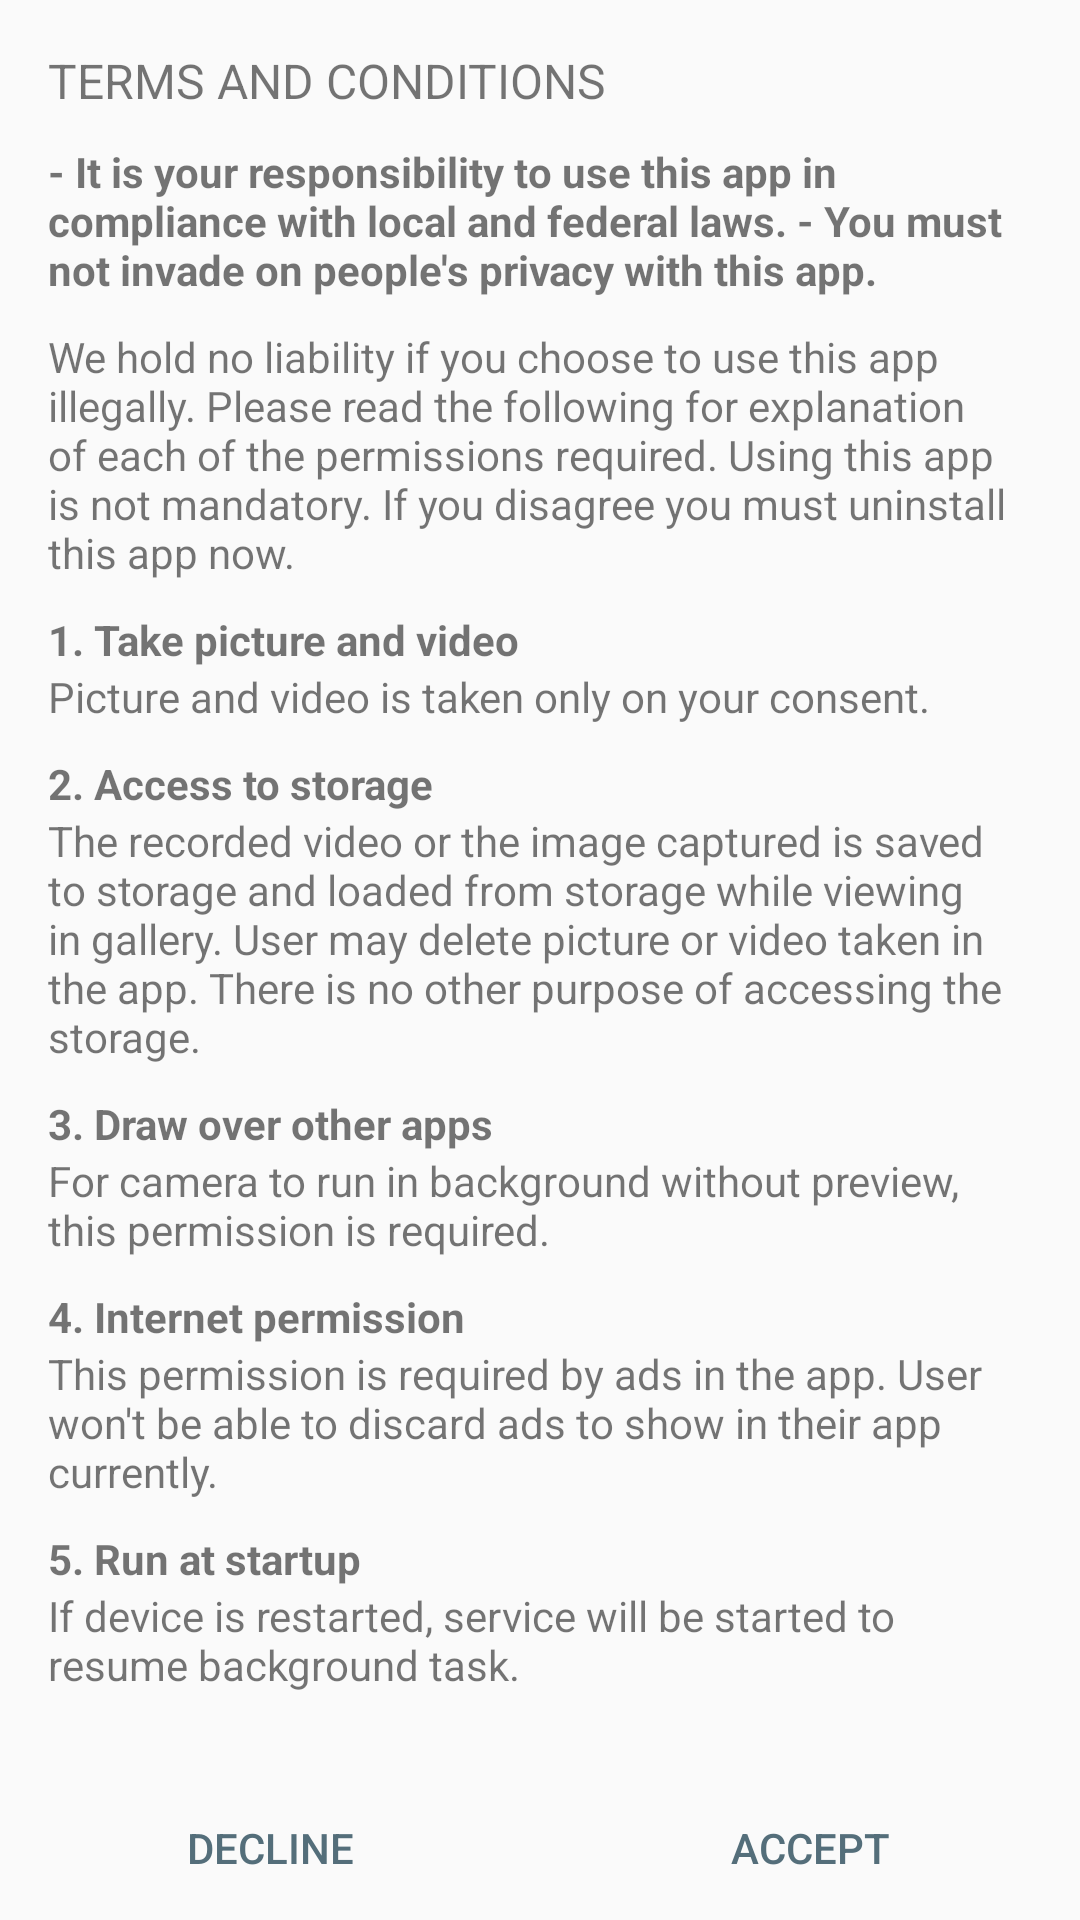

Write the Android layout XML for this screen, with the resource values it uses.
<!-- AndroidManifest.xml: application theme AppTheme -->
<!-- res/layout/activity_agreement.xml -->
<?xml version="1.0" encoding="utf-8"?>
<RelativeLayout xmlns:android="http://schemas.android.com/apk/res/android"
    xmlns:tools="http://schemas.android.com/tools"
    android:id="@+id/agreement_layout"
    android:layout_width="match_parent"
    android:layout_height="match_parent"
    tools:context="com.nepdeveloper.backgroundcamera.activity.AgreementActivity">

    <LinearLayout
        android:id="@+id/bottom_bar"
        android:layout_width="match_parent"
        android:layout_height="wrap_content"
        android:layout_alignParentBottom="true"
        android:orientation="horizontal">

        <android.support.v7.widget.AppCompatButton
            android:id="@+id/decline"
            style="?attr/buttonBarButtonStyle"
            android:layout_width="match_parent"
            android:layout_height="wrap_content"
            android:layout_weight="0.5"
            android:text="@string/decline" />

        <android.support.v7.widget.AppCompatButton
            android:id="@+id/accept"
            style="?attr/buttonBarButtonStyle"
            android:layout_width="match_parent"
            android:layout_height="wrap_content"
            android:layout_weight="0.5"
            android:text="@string/accept" />

    </LinearLayout>


    <ScrollView
        android:layout_width="match_parent"
        android:layout_height="wrap_content"
        android:layout_above="@id/bottom_bar"
        android:layout_alignParentTop="true">

        <LinearLayout
            android:layout_width="match_parent"
            android:layout_height="wrap_content"
            android:layout_margin="16dp"
            android:orientation="vertical">

            <TextView
                android:layout_width="wrap_content"
                android:layout_height="wrap_content"
                android:paddingBottom="10dp"
                android:text="@string/terms_and_conditions"
                android:textSize="16sp" />

            <TextView
                android:layout_width="wrap_content"
                android:layout_height="wrap_content"
                android:layout_marginBottom="10dp"
                android:text="@string/it_is_your_responsibility_to_use_this_app_in_compliance_with_local_and_federal_laws_n_you_must_not_invade_on_people_s_privacy_with_this_app"
                android:textStyle="bold" />

            <TextView
                android:id="@+id/textView"
                android:layout_width="wrap_content"
                android:layout_height="wrap_content"
                android:paddingBottom="10dp"
                android:text="@string/we_hold_no_liability_if_you_choose_to_use_this_app_illegally_please_read_the_following_for_explanation_of_each_of_the_permissions_required_using_this_app_is_not_mandatory_if_you_disagree_you_must_uninstall_this_app_now" />


            <TextView
                android:layout_width="wrap_content"
                android:layout_height="wrap_content"
                android:text="@string/_1_take_picture_and_video"
                android:textStyle="bold" />

            <TextView
                android:layout_width="wrap_content"
                android:layout_height="wrap_content"
                android:paddingBottom="10dp"
                android:text="@string/picture_and_video_is_taken_only_on_your_consent" />

            <TextView
                android:layout_width="wrap_content"
                android:layout_height="wrap_content"
                android:text="@string/_2_access_to_storage"
                android:textStyle="bold" />

            <TextView
                android:layout_width="wrap_content"
                android:layout_height="wrap_content"
                android:paddingBottom="10dp"
                android:text="@string/the_recorded_video_or_the_image_captured_is_saved_to_storage_and_loaded_from_storage_while_viewing_in_gallery_user_may_delete_picture_or_video_taken_in_the_app_there_is_no_other_purpose_of_accessing_the_storage" />


            <TextView
                android:layout_width="wrap_content"
                android:layout_height="wrap_content"
                android:text="@string/_3_draw_over_other_apps"
                android:textStyle="bold" />


            <TextView
                android:layout_width="wrap_content"
                android:layout_height="wrap_content"
                android:paddingBottom="10dp"
                android:text="@string/for_camera_to_run_in_background_without_preview_this_permission_is_required" />


            <TextView
                android:layout_width="wrap_content"
                android:layout_height="wrap_content"
                android:text="@string/_4_internet_permission"
                android:textStyle="bold" />

            <TextView
                android:layout_width="wrap_content"
                android:layout_height="wrap_content"
                android:paddingBottom="10dp"
                android:text="@string/this_permission_is_required_by_ads_in_the_app_user_won_t_be_able_to_discard_ads_to_show_in_their_app_currently" />

            <TextView
                android:layout_width="wrap_content"
                android:layout_height="wrap_content"
                android:text="@string/_5_run_at_startup"
                android:textStyle="bold" />

            <TextView
                android:layout_width="wrap_content"
                android:layout_height="wrap_content"
                android:text="@string/if_device_is_restarted_service_will_be_started_to_resume_background_task" />

        </LinearLayout>

    </ScrollView>
</RelativeLayout>
<!-- resources referenced by this layout -->
<resources>
  <string name="_1_take_picture_and_video">1. Take picture and video</string>
  <string name="_2_access_to_storage">2. Access to storage</string>
  <string name="_3_draw_over_other_apps">3. Draw over other apps</string>
  <string name="_4_internet_permission">4. Internet permission</string>
  <string name="_5_run_at_startup">5. Run at startup</string>
  <string name="accept">ACCEPT</string>
  <string name="decline">DECLINE</string>
  <string name="for_camera_to_run_in_background_without_preview_this_permission_is_required">For camera to run in background without preview, this permission is required.</string>
  <string name="if_device_is_restarted_service_will_be_started_to_resume_background_task">If device is restarted, service will be started to resume background task.</string>
  <string name="it_is_your_responsibility_to_use_this_app_in_compliance_with_local_and_federal_laws_n_you_must_not_invade_on_people_s_privacy_with_this_app">- It is your responsibility to use this app in compliance with local and federal laws. - You must not invade on people\'s privacy with this app.</string>
  <string name="picture_and_video_is_taken_only_on_your_consent">Picture and video is taken only on your consent.</string>
  <string name="terms_and_conditions">TERMS AND CONDITIONS</string>
  <string name="the_recorded_video_or_the_image_captured_is_saved_to_storage_and_loaded_from_storage_while_viewing_in_gallery_user_may_delete_picture_or_video_taken_in_the_app_there_is_no_other_purpose_of_accessing_the_storage">The recorded video or the image captured is saved to storage and loaded from storage while viewing in gallery. User may delete picture or video taken in the app. There is no other purpose of accessing the storage.</string>
  <string name="this_permission_is_required_by_ads_in_the_app_user_won_t_be_able_to_discard_ads_to_show_in_their_app_currently">This permission is required by ads in the app. User won\'t be able to discard ads to show in their app currently.</string>
  <string name="we_hold_no_liability_if_you_choose_to_use_this_app_illegally_please_read_the_following_for_explanation_of_each_of_the_permissions_required_using_this_app_is_not_mandatory_if_you_disagree_you_must_uninstall_this_app_now">We hold no liability if you choose to use this app illegally. Please read the following for explanation of each of the permissions required. Using this app is not mandatory. If you disagree you must uninstall this app now.</string>
  <style name="AppTheme" parent="Theme.AppCompat.Light.DarkActionBar">
          
          <item name="colorPrimary">@color/colorPrimary</item>
          <item name="colorPrimaryDark">@color/colorPrimaryDark</item>
          <item name="colorAccent">@color/colorAccent</item>
      </style>
  <color name="colorPrimary">#FF546E7A</color>
  <color name="colorPrimaryDark">#FF546E7A</color>
  <color name="colorAccent">#FF546E7A</color>
</resources>
